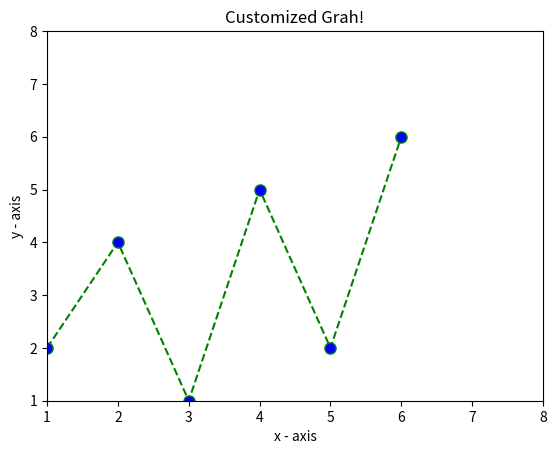

Write the Python code that produced this figure.
import matplotlib.pyplot as plt 
  
# x axis values 
x = [1,2,3,4,5,6] 
# corresponding y axis values 
y = [2,4,1,5,2,6] 
  
# plotting the points  
plt.plot(x, y, color='green', linestyle='dashed', linewidth = 1.5, 
         marker='o', markerfacecolor='blue', markersize=8) 
  
# setting x and y axis range 
plt.ylim(1,8) 
plt.xlim(1,8) 
  
# naming the x axis 
plt.xlabel('x - axis') 
# naming the y axis 
plt.ylabel('y - axis') 
  
# giving a title to my graph 
plt.title('Customized Grah!') 
  
# function to show the plot 
plt.show() 